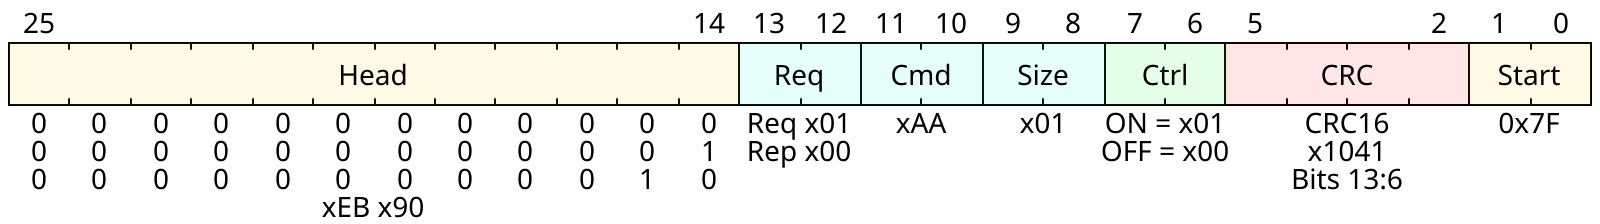

The bit-field diagram above was drawn with WaveDrom. Write its source.

        {"reg": [
                {"bits": 2,  "name": "Start", "attr": ["0x7F"], "type": 5},
                {"bits": 4,  "name": "CRC", "attr": ["CRC16", "x1041","Bits 13:6"], "type": 2},
                {"bits": 2,  "name": "Ctrl", "attr": ["ON = x01", "OFF = x00"], "type": 6},
                {"bits": 2,  "name": "Size", "attr": "x01", "type": 4},
                {"bits": 2,  "name": "Cmd", "attr": "xAA", "type": 4},
                {"bits": 2,  "name": "Req", "attr": ["Req x01", "Rep x00"], "type": 4},
                {"bits": 12,  "name": "Head", "attr": [0, 1, 2, "xEB x90"], "type": 5}
        ], 
        "config":{"bits": 26}
        }